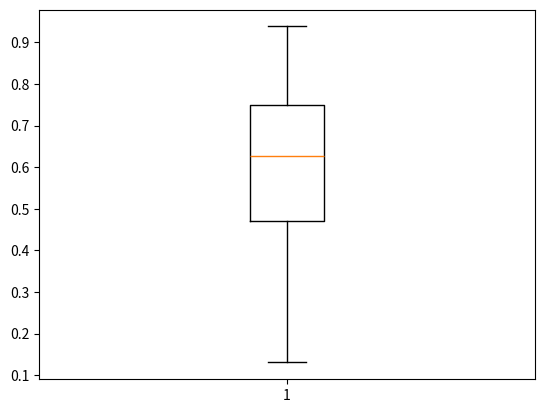

The script that saved this image:
import pandas as pd
import matplotlib.pyplot as plt

goalsPerGame = pd.Series([0.9384, 0.563, 0.8043, 0.7315, 0.6721, 0.1943, 0.58, 0.1307], index=["Pele", "Maradona", "Messi", "C. Ronaldo", "Ronaldo L.", "Zidane", "Cruyff", "Beckenbauer"])

plt.boxplot(goalsPerGame)
plt.show()